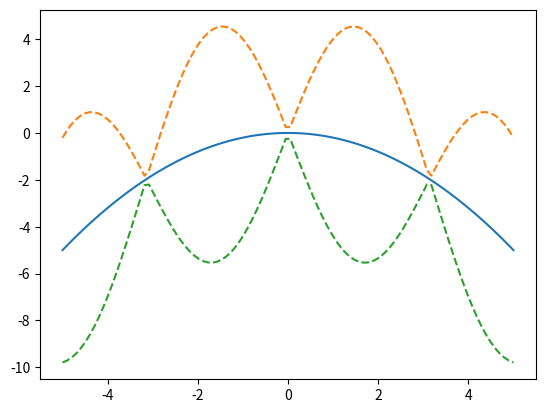
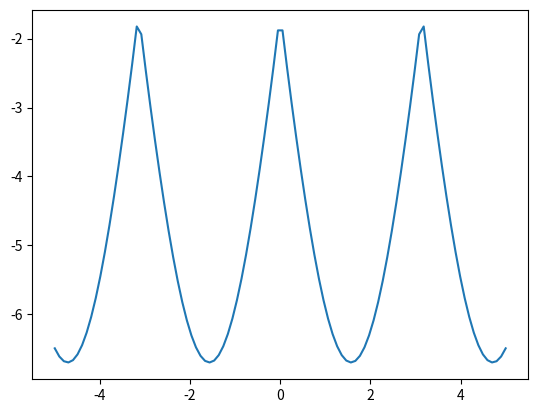

The script that saved these images, in order:
import numpy as np
import matplotlib.pyplot as plt
from scipy.stats import norm


def expected_improvement(f_samples, f_best):
    f_mean = np.mean(f_samples, axis=0)
    f_delta = f_mean - f_best
    f_std = np.std(f_samples, axis=0)

    EI = f_delta + \
         f_std * norm.pdf(f_delta / f_std) - \
         np.abs(f_delta) * norm.cdf(-np.abs(f_delta) / f_std)

    # EI = np.clip(EI, a_min=0, a_max=None)

    return EI


def probability_improvement(f_samples, f_best):
    f_mean = np.mean(f_samples, axis=0)
    f_delta = f_mean - f_best
    f_std = np.std(f_samples, axis=0)

    return norm.cdf(f_delta / f_std)


def standard_dev_improvement(f_samples, f_best):
    f_mean = np.mean(f_samples, axis=0)
    f_delta = f_mean - f_best
    f_std = np.std(f_samples, axis=0)

    return f_delta + f_std


if __name__ == '__main__':
    x = np.linspace(-5, 5, 100)

    y = -x ** 2 / 5
    s = 5 * np.abs(np.sin(x))
    plt.figure()
    plt.plot(x, y)
    plt.plot(x, y + s, ls='--')
    plt.plot(x, y - s, ls='--')

    ei = expected_improvement(y - (max(y)), s)
    plt.figure()
    plt.plot(x, ei)

    plt.show()
